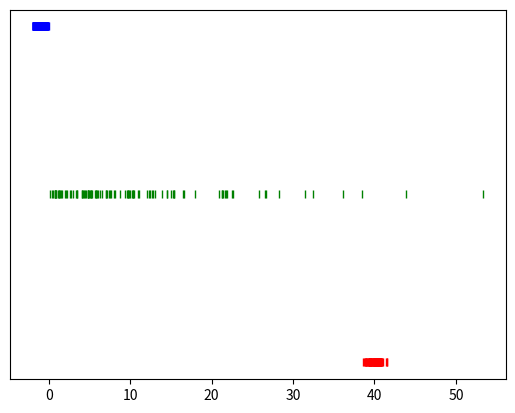

Recreate this plot in Python.
# -*- coding: utf-8 -*-
"""Standardization.ipynb

Automatically generated by Colaboratory.

Original file is located at
    https://colab.research.google.com/<link-removed>

#Importing libraries
"""

import numpy as np
import math
import matplotlib.pyplot as plt

#get_ipython().magic('matplotlib.inline')

N=100; #No of observations

#Normal
mu = 40 ;
sigma = 0.5;
X1 = np.random.normal (mu,sigma,N);
X1S = (X1 - mu) / sigma;
print ([np.mean(X1S),np.std(X1S)])

#Exponential
lmda = 10;
X2= np.random.exponential (lmda, N)
X2S= (X2 - lmda)/lmda
print ([np.mean(X2S), np.std(X2S)])

#Uniform
a = -2
b=0
X3 = np.random.uniform (a,b,N);
X3S= (X3-(b+a)/2)/((b-a)**2/12)**(1/2);
print([np.mean(X3S), np.std(X3S)])

y = np.ones (N, dtype=float)
fig, ax= plt.subplots(); ax.set_yticks([])
plt.plot(X1,y, '|r', X2, 2*y, '|g', X3, 3*y, '|b');
plt.show();
#The RGB colors are the 3 observations (100/each)
#Blue for U
#Green for E
#Red for N

#Scaling to see it on a big clear scale
#Every r.v. - mu / sigma = a new value ((X1-mu1)/sigma1) and so on.
#After standardization =>
#mean = ~0
#std = ~1